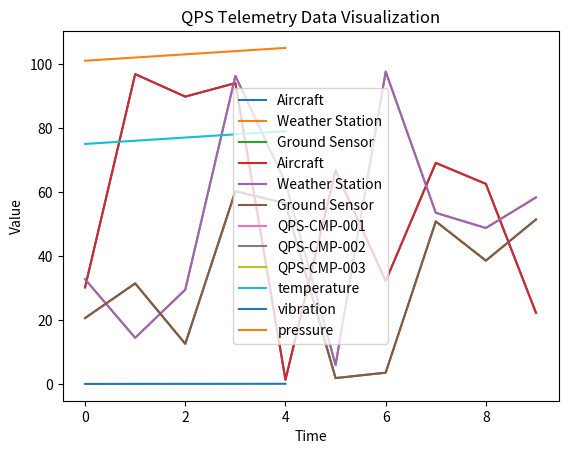

This chart was generated by the following Python code:
import random
import time
import matplotlib.pyplot as plt

class MonitoringTools:
    def __init__(self):
        self.telemetry_data = []

    def collect_telemetry(self, source):
        data = {
            'source': source,
            'timestamp': time.time(),
            'value': random.uniform(0, 100)
        }
        self.telemetry_data.append(data)
        print(f"Collected data from {source}: {data['value']} at {data['timestamp']}")

    def aggregate_telemetry(self):
        aggregated_data = {}
        for data in self.telemetry_data:
            source = data['source']
            if source not in aggregated_data:
                aggregated_data[source] = []
            aggregated_data[source].append(data['value'])
        return aggregated_data

    def visualize_telemetry(self, aggregated_data):
        for source, values in aggregated_data.items():
            plt.plot(values, label=source)
        plt.xlabel('Time')
        plt.ylabel('Value')
        plt.title('Telemetry Data Visualization')
        plt.legend()
        plt.show()

    def generate_alerts(self, aggregated_data, threshold=80):
        alerts = []
        for source, values in aggregated_data.items():
            for value in values:
                if value > threshold:
                    alert = f"Alert! {source} value {value} exceeds threshold {threshold}"
                    alerts.append(alert)
                    print(alert)
        return alerts

    def monitor_qps_components(self, qps_components):
        for component in qps_components:
            self.collect_telemetry(component)
        aggregated_data = self.aggregate_telemetry()
        self.visualize_telemetry(aggregated_data)
        self.generate_alerts(aggregated_data)

    def collect_qps_telemetry(self, component_id):
        # Simulate data collection from a QPS component
        data = {
            'temperature': [75, 76, 77, 78, 79],
            'vibration': [0.02, 0.03, 0.04, 0.05, 0.06],
            'pressure': [101, 102, 103, 104, 105]
        }
        return data

    def visualize_qps_telemetry(self, qps_data):
        for metric, values in qps_data.items():
            plt.plot(values, label=metric)
        plt.xlabel('Time')
        plt.ylabel('Value')
        plt.title('QPS Telemetry Data Visualization')
        plt.legend()
        plt.show()

# Example usage
if __name__ == "__main__":
    mt = MonitoringTools()

    # Simulate sensor data collection
    for _ in range(10):
        mt.collect_telemetry("Aircraft")
        mt.collect_telemetry("Weather Station")
        mt.collect_telemetry("Ground Sensor")
        time.sleep(1)

    # Process and analyze data
    aggregated_data = mt.aggregate_telemetry()

    # Visualize data using dashboards
    mt.visualize_telemetry(aggregated_data)

    # Generate alerts
    mt.generate_alerts(aggregated_data)

    # Monitor QPS components
    qps_components = ["QPS-CMP-001", "QPS-CMP-002", "QPS-CMP-003"]
    mt.monitor_qps_components(qps_components)

    # Collect and visualize QPS telemetry data
    qps_data = mt.collect_qps_telemetry("QPS-CMP-001")
    mt.visualize_qps_telemetry(qps_data)
